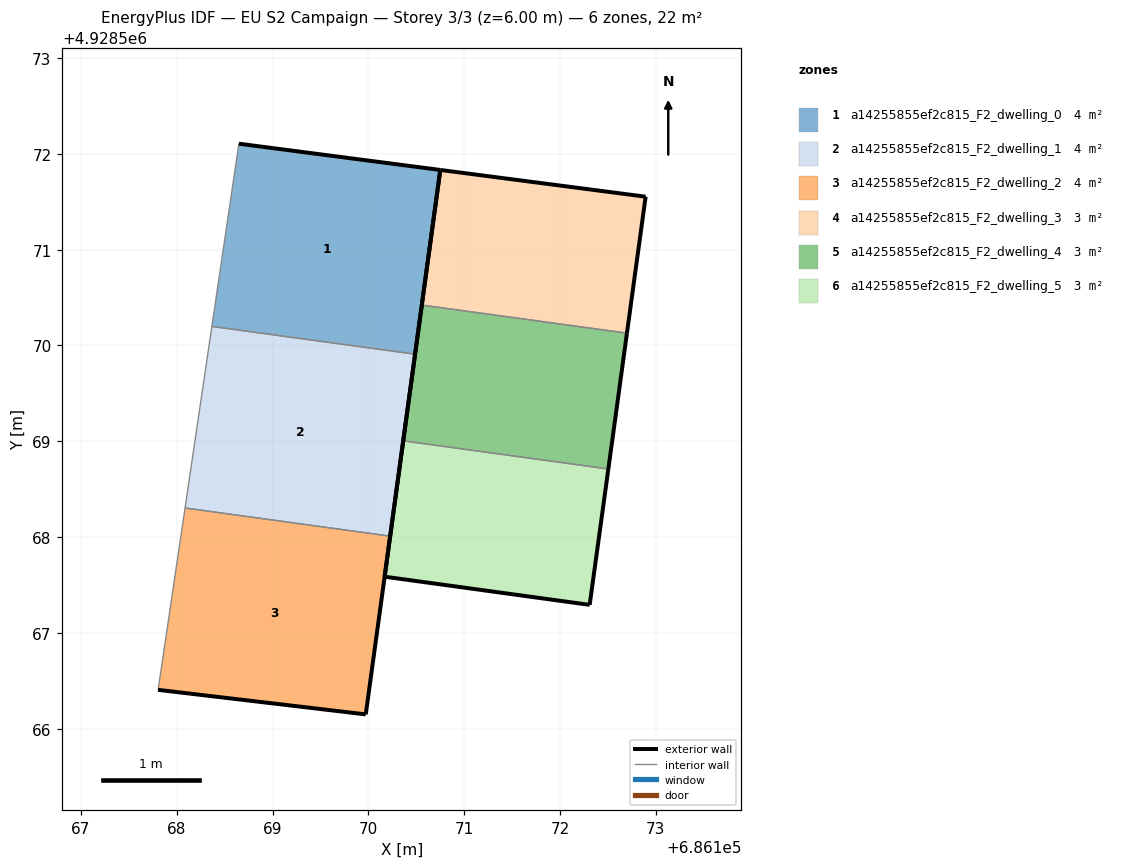
=== STOREY PLAN SPEC (per zone: floor XY polygon, exterior-wall plan segments, windows/doors) ===
zone 1: a14255855ef2c815_F2_dwelling_0  (4.1 m²)
  floor: (686170.49, 4928569.91) (686170.75, 4928571.83) (686168.65, 4928572.11) (686168.37, 4928570.20)
  exterior wall: (686168.65, 4928572.11) – (686170.75, 4928571.83)  [2.1 m]
  exterior wall: (686170.75, 4928571.83) – (686170.49, 4928569.91)  [1.9 m]
  interior walls: 2
zone 2: a14255855ef2c815_F2_dwelling_1  (4.1 m²)
  floor: (686170.23, 4928568.01) (686170.49, 4928569.91) (686168.37, 4928570.20) (686168.09, 4928568.30)
  exterior wall: (686170.49, 4928569.91) – (686170.23, 4928568.01)  [1.9 m]
  interior walls: 3
zone 3: a14255855ef2c815_F2_dwelling_2  (4.1 m²)
  floor: (686169.97, 4928566.15) (686170.23, 4928568.01) (686168.09, 4928568.30) (686167.81, 4928566.41)
  exterior wall: (686169.97, 4928566.15) – (686167.81, 4928566.41)  [2.2 m]
  exterior wall: (686170.23, 4928568.01) – (686169.97, 4928566.15)  [1.9 m]
  interior walls: 2
zone 4: a14255855ef2c815_F2_dwelling_3  (3.1 m²)
  floor: (686172.70, 4928570.13) (686172.89, 4928571.55) (686170.75, 4928571.83) (686170.56, 4928570.42)
  exterior wall: (686170.56, 4928570.42) – (686170.75, 4928571.83)  [1.4 m]
  exterior wall: (686170.75, 4928571.83) – (686172.89, 4928571.55)  [2.2 m]
  exterior wall: (686172.89, 4928571.55) – (686172.70, 4928570.13)  [1.4 m]
  interior walls: 1
zone 5: a14255855ef2c815_F2_dwelling_4  (3.1 m²)
  floor: (686172.50, 4928568.71) (686172.70, 4928570.13) (686170.56, 4928570.42) (686170.36, 4928569.00)
  exterior wall: (686170.36, 4928569.00) – (686170.56, 4928570.42)  [1.4 m]
  exterior wall: (686172.70, 4928570.13) – (686172.50, 4928568.71)  [1.4 m]
  interior walls: 2
zone 6: a14255855ef2c815_F2_dwelling_5  (3.1 m²)
  floor: (686172.31, 4928567.29) (686172.50, 4928568.71) (686170.36, 4928569.00) (686170.17, 4928567.59)
  exterior wall: (686172.31, 4928567.29) – (686170.17, 4928567.59)  [2.2 m]
  exterior wall: (686170.17, 4928567.59) – (686170.36, 4928569.00)  [1.4 m]
  exterior wall: (686172.50, 4928568.71) – (686172.31, 4928567.29)  [1.4 m]
  interior walls: 1

=== DERIVED (storey summary) ===
Building: EU S2 Campaign
Storey: 3 of 3  (floor level z = 6.00 m)
Storey gross floor area: 21.6 m²
Zones on this storey: 6
  - a14255855ef2c815_F2_dwelling_0: floor 4.1 m²; exterior wall 4.1 m (12.2 m²); WWR 0.0%
  - a14255855ef2c815_F2_dwelling_1: floor 4.1 m²; exterior wall 1.9 m (5.8 m²); WWR 0.0%
  - a14255855ef2c815_F2_dwelling_2: floor 4.1 m²; exterior wall 4.1 m (12.2 m²); WWR 0.0%
  - a14255855ef2c815_F2_dwelling_3: floor 3.1 m²; exterior wall 5.0 m (15.1 m²); WWR 0.0%
  - a14255855ef2c815_F2_dwelling_4: floor 3.1 m²; exterior wall 2.9 m (8.6 m²); WWR 0.0%
  - a14255855ef2c815_F2_dwelling_5: floor 3.1 m²; exterior wall 5.0 m (15.1 m²); WWR 0.0%
Zone adjacency (shared interzone walls):
  - a14255855ef2c815_F2_dwelling_0 ↔ a14255855ef2c815_F2_dwelling_1
  - a14255855ef2c815_F2_dwelling_1 ↔ a14255855ef2c815_F2_dwelling_2
  - a14255855ef2c815_F2_dwelling_3 ↔ a14255855ef2c815_F2_dwelling_4
  - a14255855ef2c815_F2_dwelling_4 ↔ a14255855ef2c815_F2_dwelling_5